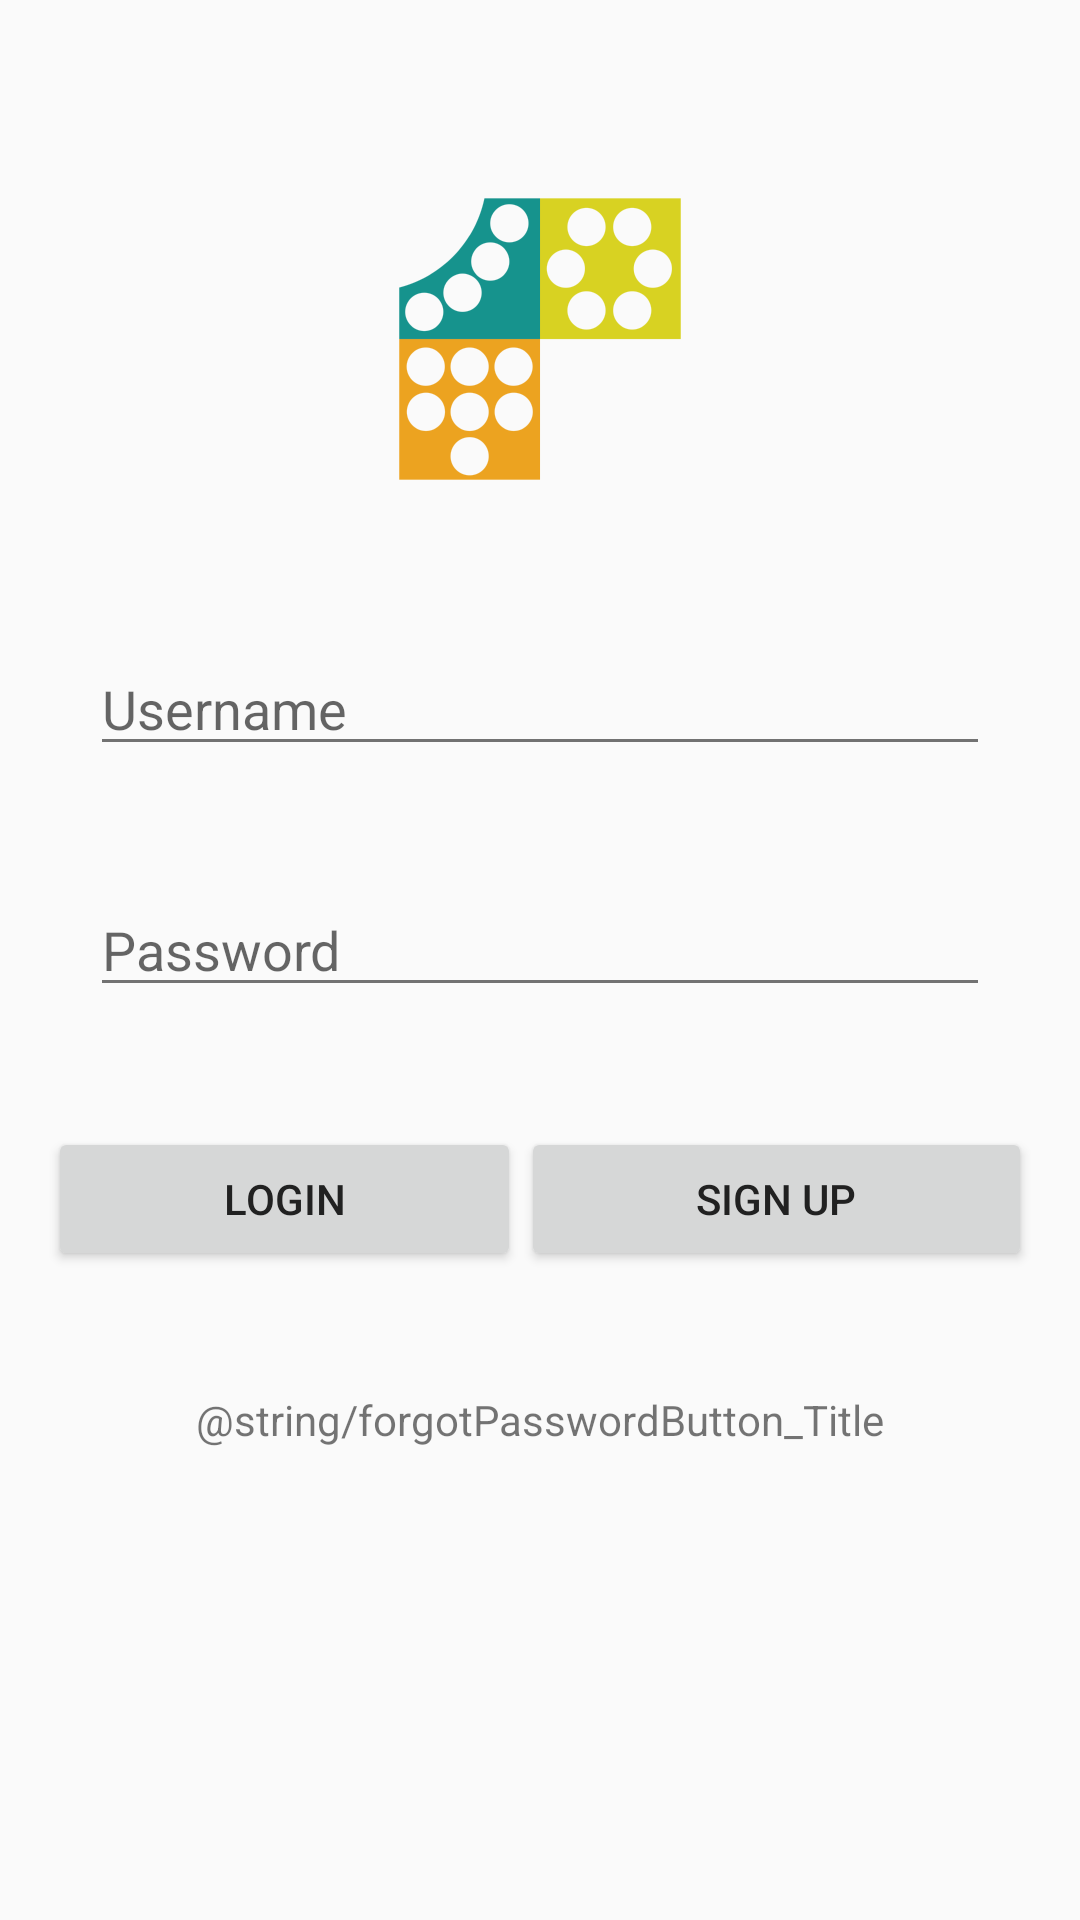

The Android layout XML behind this screen, and the referenced resources:
<!-- AndroidManifest.xml: application theme AppTheme -->
<!-- res/layout/activity_login.xml -->
<RelativeLayout xmlns:android="http://schemas.android.com/apk/res/android"
    xmlns:tools="http://schemas.android.com/tools" android:layout_width="match_parent"
    android:layout_height="match_parent" android:paddingLeft="@dimen/activity_horizontal_margin"
    android:paddingRight="@dimen/activity_horizontal_margin"
    android:paddingTop="@dimen/activity_vertical_margin"
    android:paddingBottom="@dimen/activity_vertical_margin"
    android:backgroundTint="@color/abc_primary_text_material_dark"
    tools:context="com.uwmsa.msandbox.Activities.LoginActivity">

    <ImageView
        android:layout_width="wrap_content"
        android:layout_height="wrap_content"
        android:id="@+id/login_logoImageView"
        android:layout_centerHorizontal="true"
        android:layout_alignParentTop="true"
        android:src="@drawable/logo"
        android:layout_marginTop="50dp"
    />

    <EditText
        android:id="@+id/login_usernameTextField"
        android:layout_width="300dp"
        android:layout_height="wrap_content"
        android:layout_marginTop="54dp"
        android:hint="@string/usernameText_title"
        android:textAppearance="?android:attr/textAppearanceMedium"
        android:layout_centerHorizontal="true"
        android:layout_below="@+id/login_logoImageView"/>
    <EditText
        android:id="@+id/login_passwordTextField"
        android:layout_width="300dp"
        android:layout_height="wrap_content"
        android:layout_marginTop="39dp"
        android:hint="@string/passwordText_title"
        android:textAppearance="?android:attr/textAppearanceMedium"
        android:layout_below="@+id/login_usernameTextField"
        android:layout_alignLeft="@+id/login_usernameTextField"
        android:layout_alignStart="@+id/login_usernameTextField"
        android:inputType="textPassword"/>

    <LinearLayout
        android:id="@+id/LinearLayoutButtons"
        android:layout_height="wrap_content"
        android:layout_width="fill_parent"
        android:layout_below="@id/login_passwordTextField"
        android:layout_marginTop="40dp">

        <Button
            style="?android:attr/buttonStyleSmall"
            android:layout_width="wrap_content"
            android:layout_height="wrap_content"
            android:text="@string/loginButtonText"
            android:id="@+id/login_loginButton"
            android:layout_weight="1"/>

        <Button
            style="?android:attr/buttonStyleSmall"
            android:layout_width="wrap_content"
            android:layout_height="wrap_content"
            android:text="@string/signupButton_Title"
            android:id="@+id/login_signUpButton"
            android:layout_weight="1"/>

        </LinearLayout>



        <TextView
            android:layout_width="wrap_content"
            android:layout_height="match_parent"
            android:id="@+id/login_forgotPasswordButton"
            android:text="@string/forgotPasswordButton_Title"
            android:layout_below="@id/LinearLayoutButtons"
            android:layout_centerHorizontal="true"
            android:layout_marginTop="40dp"
            />




</RelativeLayout>
<!-- resources referenced by this layout -->
<resources>
  <dimen name="activity_horizontal_margin">16dp</dimen>
  <dimen name="activity_vertical_margin">16dp</dimen>
  <!-- drawable logo: png bitmap (drawable-hdpi, 9079 bytes) -->
  <string name="loginButtonText">Login</string>
  <string name="passwordText_title">Password</string>
  <string name="signupButton_Title">Sign up</string>
  <string name="usernameText_title">Username</string>
  <style name="AppTheme" parent="AppTheme.Base">
          <item name="windowActionBar">false</item>
      </style>
  <style name="AppTheme.Base" parent="@style/Theme.AppCompat.Light.NoActionBar">
          
          <item name="colorPrimary">@color/primary</item>
          <item name="colorPrimaryDark">@color/primary_dark</item>
          <item name="colorAccent">@color/accent</item>
          <item name="android:textColorPrimary">@color/primary_text</item>
          <item name="android:textColorSecondary">@color/secondary_text</item>
          <item name="android:divider">@color/divider</item>
          <item name="windowActionBar">false</item>
      </style>
  <color name="primary">#009688</color>
  <color name="primary_dark">#00796B</color>
  <color name="accent">#EB8C15</color>
  <color name="primary_text">#212121</color>
  <color name="secondary_text">#727272</color>
  <color name="divider">#B6B6B6</color>
</resources>
